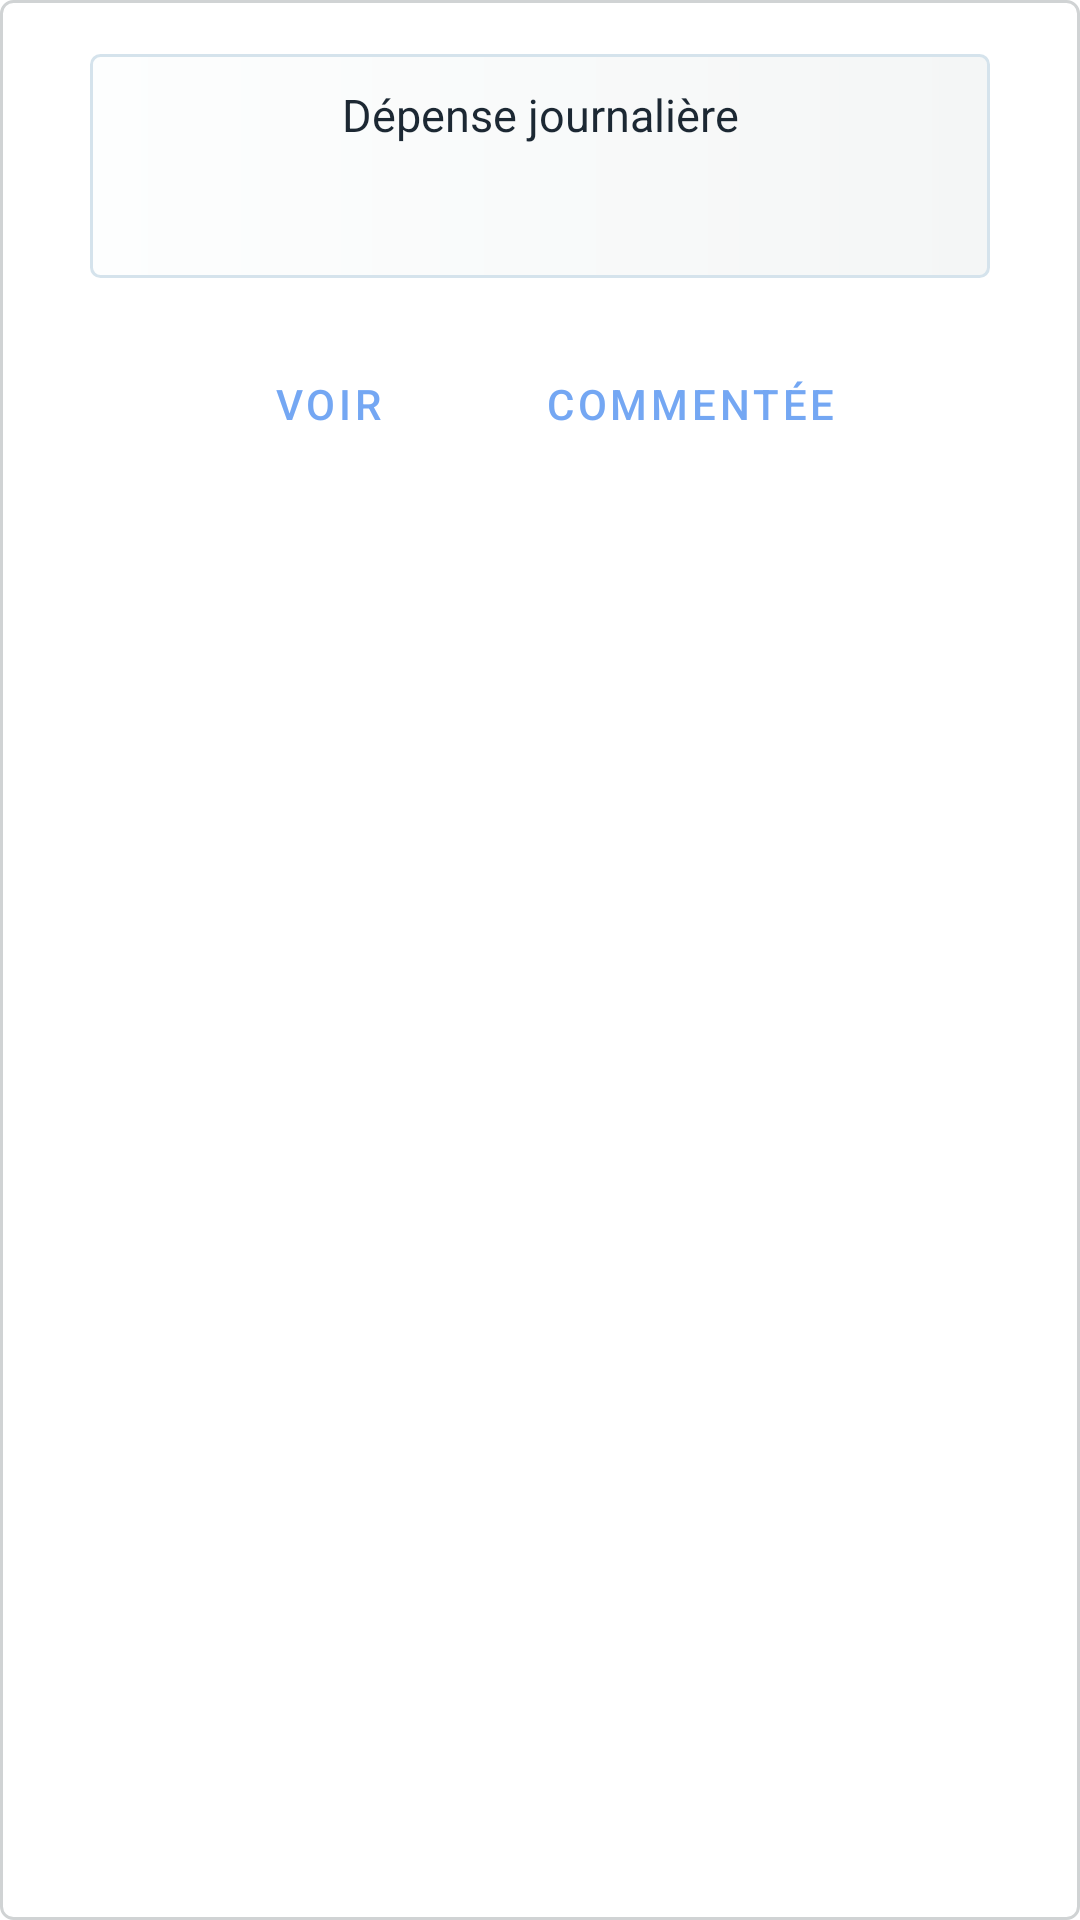

Android layout source for this screen:
<!-- AndroidManifest.xml: application theme Theme.Recipe -->
<!-- res/layout/listing_expense_action.xml -->
<?xml version="1.0" encoding="utf-8"?>
<LinearLayout xmlns:android="http://schemas.android.com/apk/res/android"
    android:layout_width="match_parent"
    android:layout_height="wrap_content"
    android:orientation="vertical"
    xmlns:app="http://schemas.android.com/apk/res-auto"
    android:paddingVertical="@dimen/sp18"
    android:paddingHorizontal="@dimen/sp10"
    android:layout_marginBottom="@dimen/sp20"
    android:background="@drawable/bg_action_item_listing">

    <LinearLayout
        android:layout_marginBottom="@dimen/sp18"
        android:padding="@dimen/sp10"
        android:background="@drawable/bg_container"
        android:textStyle="italic|bold"
        android:layout_width="match_parent"
        android:layout_height="wrap_content"
        android:layout_marginHorizontal="@dimen/sp20"
        android:orientation="vertical">
        <TextView
            android:textAlignment="center"
            android:layout_marginBottom="5sp"
            android:textSize="15sp"
            android:textColor="@color/black"
            android:layout_width="match_parent"
            android:layout_height="wrap_content"
            android:text="@string/amount_daily_expense"/>
        <TextView
            android:id="@+id/text_view_amount_daily_expense"
            android:textStyle="bold|normal"
            android:textAlignment="center"
            android:layout_marginBottom="5sp"
            android:textSize="18sp"
            android:textColor="@color/black"
            android:layout_width="match_parent"
            android:layout_height="wrap_content"/>
    </LinearLayout>

    <LinearLayout
        android:gravity="center"
        android:layout_width="match_parent"
        android:layout_height="wrap_content"
        android:orientation="horizontal">
        <Button
            style="@style/Widget.MaterialComponents.Button.OutlinedButton"
            android:id="@+id/button_eye"
            app:icon="@drawable/ic_eye"
            android:layout_gravity="center"
            android:layout_width="wrap_content"
            android:layout_height="wrap_content"
            android:text="@string/button_eye"/>
        <Button
            android:layout_marginStart="@dimen/sp12"
            style="@style/Widget.MaterialComponents.Button.OutlinedButton"
            android:id="@+id/button_comment"
            app:icon="@drawable/ic_comment"
            android:layout_gravity="center"
            android:layout_width="wrap_content"
            android:layout_height="wrap_content"
            android:text="@string/button_add_comment"/>
    </LinearLayout>



</LinearLayout>
<!-- resources referenced by this layout -->
<resources>
  <color name="black">#1C2833</color>
  <dimen name="sp10">10sp</dimen>
  <dimen name="sp12">12sp</dimen>
  <dimen name="sp18">18sp</dimen>
  <dimen name="sp20">20sp</dimen>
  <!-- drawable bg_action_item_listing (drawable) -->
  <?xml version="1.0" encoding="utf-8"?>
  <shape xmlns:android="http://schemas.android.com/apk/res/android" android:shape="rectangle">
      <corners android:radius="4sp"/>
      <stroke android:width="1sp" android:color="#D0D3D4"/>
  </shape>
  <!-- drawable bg_container (drawable) -->
  <?xml version="1.0" encoding="utf-8"?>
  <shape xmlns:android="http://schemas.android.com/apk/res/android" android:shape="rectangle">
      <solid android:color="@color/white"/>
      <stroke android:color="@color/border_light" android:width="1sp"/>
      <corners android:radius="3sp"/>
      <gradient android:startColor="#FDFEFE" android:endColor="#F4F6F6"/>
  </shape>
  <!-- drawable ic_eye (drawable) -->
  <vector android:height="24dp" android:tint="#1C2833"
      android:viewportHeight="24" android:viewportWidth="24"
      android:width="24dp" xmlns:android="http://schemas.android.com/apk/res/android">
      <path android:fillColor="@android:color/white" android:pathData="M12,4.5C7,4.5 2.73,7.61 1,12c1.73,4.39 6,7.5 11,7.5s9.27,-3.11 11,-7.5c-1.73,-4.39 -6,-7.5 -11,-7.5zM12,17c-2.76,0 -5,-2.24 -5,-5s2.24,-5 5,-5 5,2.24 5,5 -2.24,5 -5,5zM12,9c-1.66,0 -3,1.34 -3,3s1.34,3 3,3 3,-1.34 3,-3 -1.34,-3 -3,-3z"/>
  </vector>
  <string name="amount_daily_expense">Dépense journalière</string>
  <string name="button_add_comment">Commentée</string>
  <string name="button_eye">Voir</string>
  <style name="Theme.Recipe" parent="Base.Theme.Recipe" />
  <color name="white">#FFFFFFFF</color>
  <color name="border_light">#d5e3ec</color>
  <style name="Base.Theme.Recipe" parent="Theme.MaterialComponents.Light.DarkActionBar">
          
          <item name="colorPrimary">@color/colorPrimary</item>
          <item name="colorSecondary">@color/colorSecondary</item>
          <item name="colorOutline">@color/border_light</item>
      </style>
  <color name="colorPrimary">#74a7f3</color>
  <color name="colorSecondary">#1B4F72</color>
</resources>
